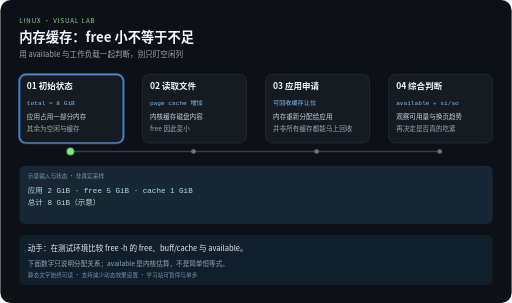
t = 0.00 s
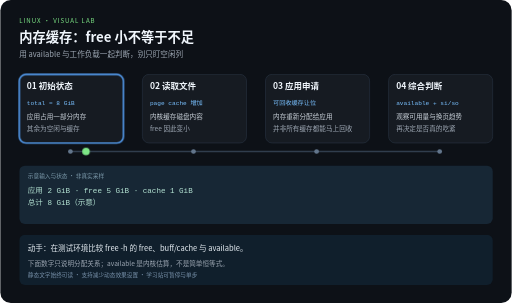
t = 2.10 s
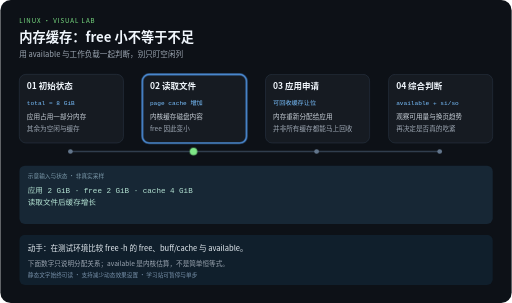
t = 3.90 s
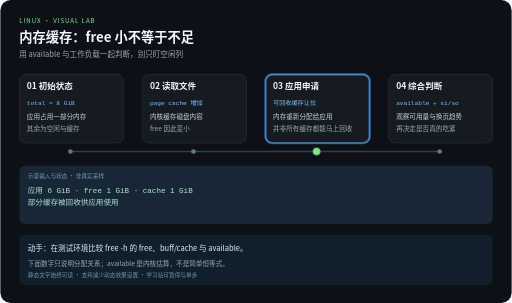
t = 6.00 s
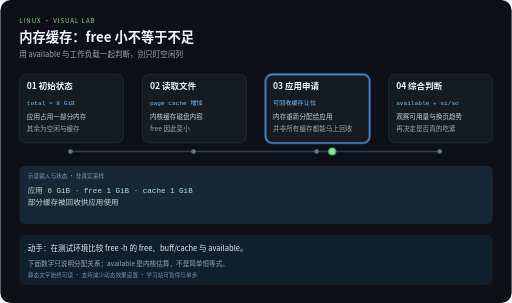
t = 8.10 s
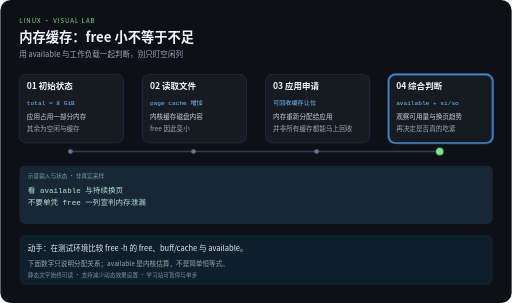
t = 10.00 s

The animated SVG that drew these frames (rendered in a browser with its animation timeline set to each time). Animation: 5 CSS @keyframes rules; frames cover the first 10.00 s.

<svg xmlns="http://www.w3.org/2000/svg" width="1080" height="640" viewBox="0 0 1080 640" role="img" aria-labelledby="title desc">
<title id="title">内存缓存：free 小不等于不足</title>
<desc id="desc">用 available 与工作负载一起判断，别只盯空闲列。四步示意，每 12 秒一轮，播放三轮后停止。下面数字只说明分配关系；available 是内核估算，不是简单恒等式。</desc>
<style>
text{font-family:"Noto Sans CJK SC","Microsoft YaHei",sans-serif}
.code{font-family:Consolas,monospace}
.focus{opacity:0}
.output{opacity:0}.output.phase-0{opacity:1}
@keyframes step0{0%,24.9%{opacity:1}25%,100%{opacity:0}}.phase-0{animation:step0 12s linear 3}@keyframes step1{0%,24.9%{opacity:0}25%,49.9%{opacity:1}50%,100%{opacity:0}}.phase-1{animation:step1 12s linear 3}@keyframes step2{0%,49.9%{opacity:0}50%,74.9%{opacity:1}75%,100%{opacity:0}}.phase-2{animation:step2 12s linear 3}@keyframes step3{0%,74.9%{opacity:0}75%,100%{opacity:1}}.phase-3{animation:step3 12s linear 3}
@keyframes travel{0%,15%{transform:translateX(0)}25%,40%{transform:translateX(260px)}50%,65%{transform:translateX(520px)}75%,100%{transform:translateX(780px)}}
.token{animation:travel 12s ease-in-out 3}
@media (prefers-reduced-motion:reduce){.focus,.token,.output{animation:none}.token{display:none}}
</style>
<rect width="1080" height="640" rx="22" fill="#0d1117"/>
<text x="40" y="48" fill="#7ee787" font-size="13" letter-spacing="2">LINUX · VISUAL LAB</text>
<text x="40" y="88" fill="#f0f6fc" font-size="28" font-weight="bold">内存缓存：free 小不等于不足</text>
<text x="40" y="120" fill="#9da7b3" font-size="16">用 available 与工作负载一起判断，别只盯空闲列</text>
<path d="M148 320 H928" fill="none" stroke="#303d4d" stroke-width="3"/>

<g>
<rect x="40" y="157" width="220" height="145" rx="14" fill="#161b22" stroke="#303d4d"/>
<rect class="focus phase-0" x="40" y="157" width="220" height="145" rx="14" fill="none" stroke="#58a6ff" stroke-width="3"/>
<text x="56" y="189" fill="#f0f6fc" font-size="18" font-weight="bold">01 初始状态</text>
<text class="code" x="56" y="221" fill="#79c0ff" font-size="13">total = 8 GiB</text>
<text x="56" y="252" fill="#c9d1d9" font-size="14">应用占用一部分内存</text>
<text x="56" y="276" fill="#9da7b3" font-size="14">其余为空闲与缓存</text>
<circle cx="148" cy="320" r="5" fill="#62758b"/>
</g>
<g>
<rect x="300" y="157" width="220" height="145" rx="14" fill="#161b22" stroke="#303d4d"/>
<rect class="focus phase-1" x="300" y="157" width="220" height="145" rx="14" fill="none" stroke="#58a6ff" stroke-width="3"/>
<text x="316" y="189" fill="#f0f6fc" font-size="18" font-weight="bold">02 读取文件</text>
<text class="code" x="316" y="221" fill="#79c0ff" font-size="13">page cache 增加</text>
<text x="316" y="252" fill="#c9d1d9" font-size="14">内核缓存磁盘内容</text>
<text x="316" y="276" fill="#9da7b3" font-size="14">free 因此变小</text>
<circle cx="408" cy="320" r="5" fill="#62758b"/>
</g>
<g>
<rect x="560" y="157" width="220" height="145" rx="14" fill="#161b22" stroke="#303d4d"/>
<rect class="focus phase-2" x="560" y="157" width="220" height="145" rx="14" fill="none" stroke="#58a6ff" stroke-width="3"/>
<text x="576" y="189" fill="#f0f6fc" font-size="18" font-weight="bold">03 应用申请</text>
<text class="code" x="576" y="221" fill="#79c0ff" font-size="13">可回收缓存让位</text>
<text x="576" y="252" fill="#c9d1d9" font-size="14">内存重新分配给应用</text>
<text x="576" y="276" fill="#9da7b3" font-size="14">并非所有缓存都能马上回收</text>
<circle cx="668" cy="320" r="5" fill="#62758b"/>
</g>
<g>
<rect x="820" y="157" width="220" height="145" rx="14" fill="#161b22" stroke="#303d4d"/>
<rect class="focus phase-3" x="820" y="157" width="220" height="145" rx="14" fill="none" stroke="#58a6ff" stroke-width="3"/>
<text x="836" y="189" fill="#f0f6fc" font-size="18" font-weight="bold">04 综合判断</text>
<text class="code" x="836" y="221" fill="#79c0ff" font-size="13">available + si/so</text>
<text x="836" y="252" fill="#c9d1d9" font-size="14">观察可用量与换页趋势</text>
<text x="836" y="276" fill="#9da7b3" font-size="14">再决定是否真的吃紧</text>
<circle cx="928" cy="320" r="5" fill="#62758b"/>
</g>
<rect x="40" y="350" width="1000" height="123" rx="12" fill="#172735"/>
<text x="58" y="375" fill="#7c9aab" font-size="12">示意输入与状态 · 非真实采样</text>
<g class="output phase-0">
<text class="code" x="58" y="407" fill="#b5e4d4" font-size="16">应用 2 GiB · free 5 GiB · cache 1 GiB</text>
<text class="code" x="58" y="434" fill="#b5e4d4" font-size="16">总计 8 GiB（示意）</text>
</g>
<g class="output phase-1">
<text class="code" x="58" y="407" fill="#b5e4d4" font-size="16">应用 2 GiB · free 2 GiB · cache 4 GiB</text>
<text class="code" x="58" y="434" fill="#b5e4d4" font-size="16">读取文件后缓存增长</text>
</g>
<g class="output phase-2">
<text class="code" x="58" y="407" fill="#b5e4d4" font-size="16">应用 6 GiB · free 1 GiB · cache 1 GiB</text>
<text class="code" x="58" y="434" fill="#b5e4d4" font-size="16">部分缓存被回收供应用使用</text>
</g>
<g class="output phase-3">
<text class="code" x="58" y="407" fill="#b5e4d4" font-size="16">看 available 与持续换页</text>
<text class="code" x="58" y="434" fill="#b5e4d4" font-size="16">不要单凭 free 一列宣判内存泄漏</text>
</g>
<circle class="token" cx="148" cy="320" r="8" fill="#7ee787"/>
<rect x="40" y="496" width="1000" height="106" rx="12" fill="#101f2c"/>
<text x="58" y="530" fill="#e6edf3" font-size="16">动手：在测试环境比较 free -h 的 free、buff/cache 与 available。</text>
<text x="58" y="561" fill="#9da7b3" font-size="14">下面数字只说明分配关系；available 是内核估算，不是简单恒等式。</text>
<text x="58" y="585" fill="#7790a9" font-size="12">静态文字始终可读 · 支持减少动态效果设置 · 学习站可暂停与单步</text>
</svg>
